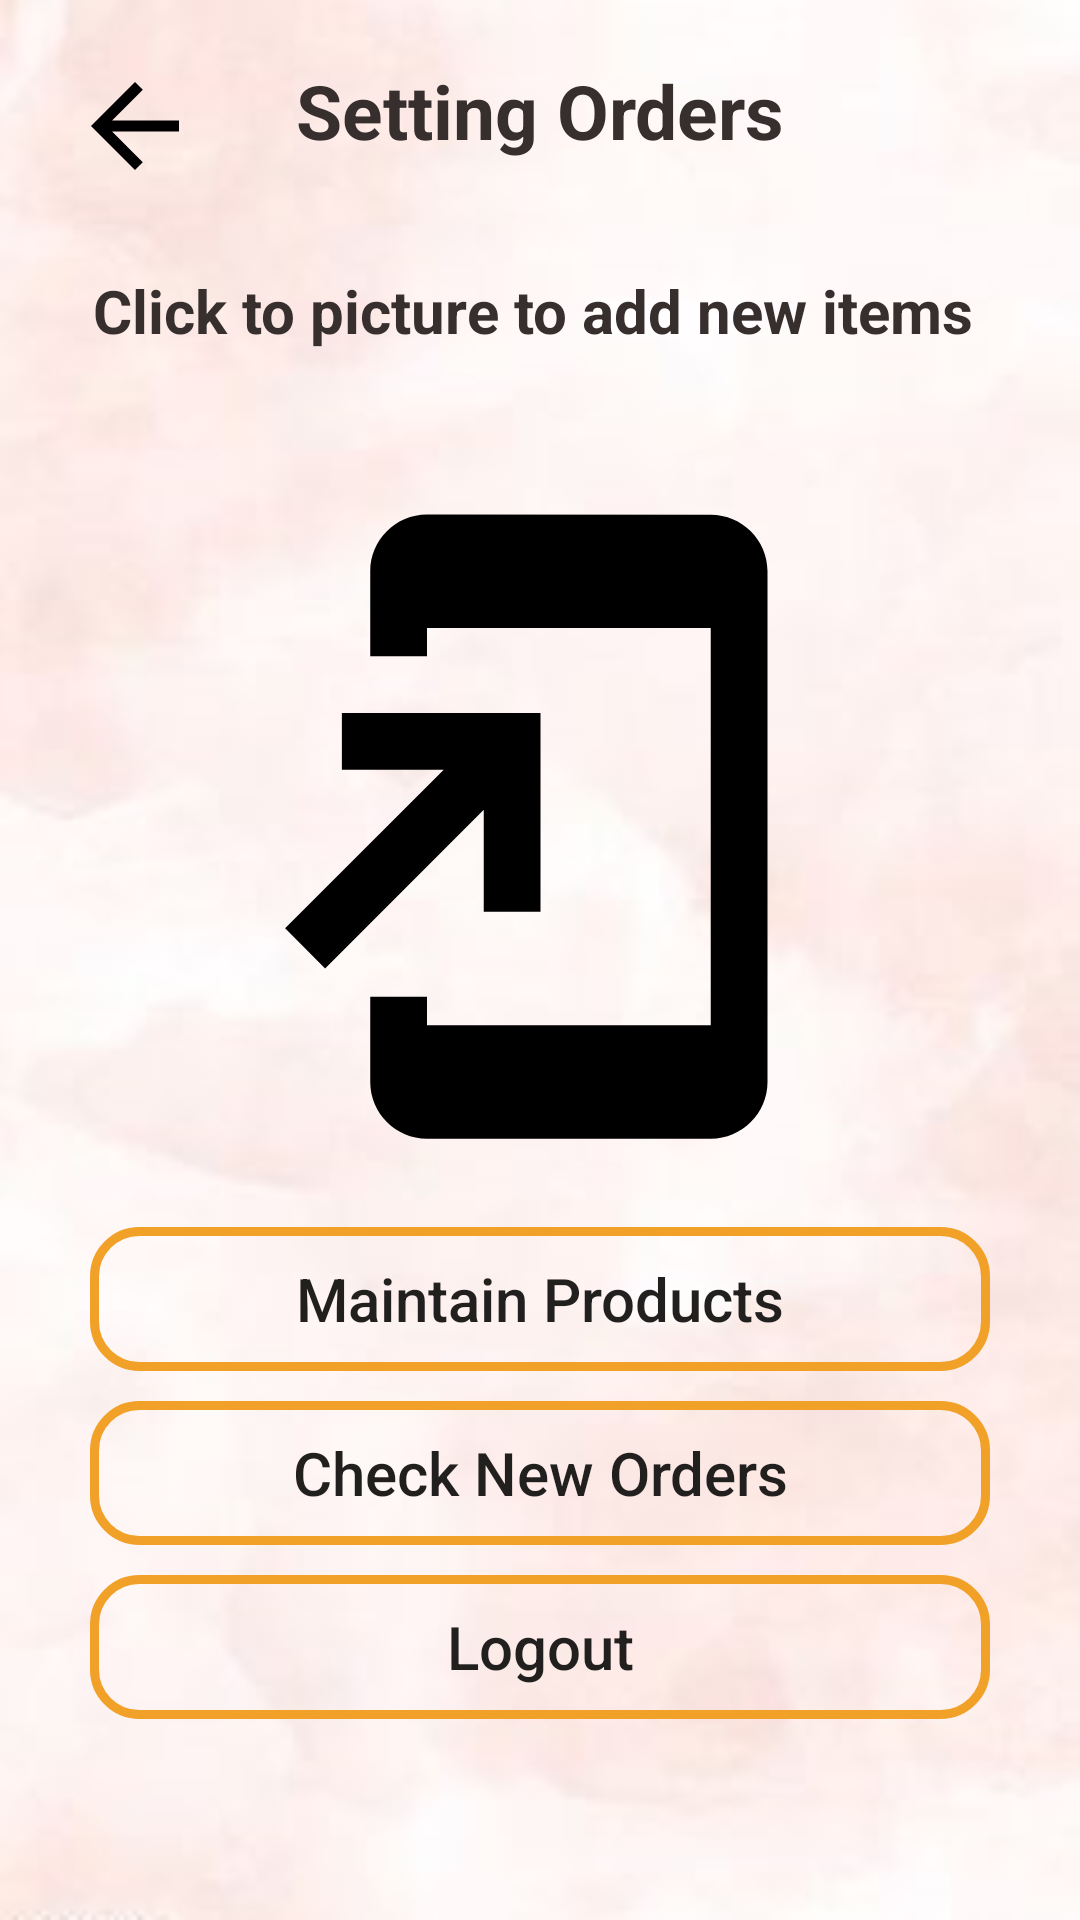

Reconstruct the res/layout file that produces this screen, plus the resources it refers to.
<!-- AndroidManifest.xml: activity theme Theme.AppCompat.Light.NoActionBar -->
<!-- res/layout/activity_admin_category.xml -->
<?xml version="1.0" encoding="utf-8"?>
<RelativeLayout xmlns:android="http://schemas.android.com/apk/res/android"
    xmlns:app="http://schemas.android.com/apk/res-auto"
    xmlns:tools="http://schemas.android.com/tools"
    android:layout_width="match_parent"
    android:layout_height="match_parent"
    tools:context=".Admin.AdminCategoryActivity"
    android:background="@drawable/wall">



    <ImageView
        android:id="@+id/close"
        android:layout_width="50dp"
        android:layout_height="44dp"
        android:src="@drawable/back"
        android:layout_marginTop="20dp"
        android:layout_marginLeft="20dp"
        android:layout_gravity="center"
        ></ImageView>
    <TextView
        android:layout_width="400dp"
        android:layout_height="wrap_content"
        android:layout_centerHorizontal="true"
        android:layout_marginTop="20dp"
        android:gravity="center|center_horizontal"
        android:text="Setting Orders"
        android:id="@+id/text"
        android:textAlignment="center"
        android:textColor="#372E2E"
        android:textSize="25dp"
        android:textStyle="bold"></TextView>


    <TextView
        android:layout_width="400dp"
        android:layout_height="wrap_content"
        android:layout_centerHorizontal="true"
        android:layout_marginTop="90dp"
        android:gravity="center|center_horizontal"
        android:text="Click to picture to add new items "
        android:textAlignment="center"
        android:textColor="#372E2E"
        android:textSize="20dp"
        android:id="@+id/text2"
        android:textStyle="bold"/>


    <ImageView
        android:id="@+id/additem"
        android:layout_width="match_parent"
        android:layout_height="227dp"
        android:layout_below="@id/text2"
        android:orientation="horizontal"
        android:layout_marginTop="45dp"
        android:gravity="center"
        android:layout_centerHorizontal="true"
        app:srcCompat="@drawable/ic_baseline_add_to_home_screen_24" />






    <Button
        android:id="@+id/maintain_btn"
        android:layout_width="300dp"
        android:layout_height="wrap_content"
        android:layout_below="@id/additem"
        android:background="@drawable/inputs"
        android:text="Maintain Products"
        android:textColor="#221F1F"
        android:textSize="20dp"
        android:textAllCaps="false"
        android:layout_centerHorizontal="true"
        android:layout_centerVertical="true"
        android:layout_centerInParent="true"
        android:layout_marginTop="20sp"
        />

    <Button
        android:id="@+id/check_orders_btn"
        android:layout_width="300dp"
        android:layout_height="wrap_content"
        android:layout_below="@id/maintain_btn"
        android:background="@drawable/inputs"
        android:text="Check New Orders"
        android:textColor="#221F1F"
        android:textSize="20dp"
        android:textAllCaps="false"
        android:layout_centerHorizontal="true"
        android:layout_centerVertical="true"
        android:layout_centerInParent="true"
        android:layout_marginTop="10sp"
        />

    <Button
        android:id="@+id/admin_logout_btn"
        android:layout_width="300dp"
        android:layout_height="wrap_content"
        android:layout_below="@id/check_orders_btn"
        android:layout_marginTop="10dp"
        android:background="@drawable/inputs"
        android:text="Logout"
        android:textColor="#221F1F"
        android:textSize="20dp"
        android:textAllCaps="false"
        android:layout_centerHorizontal="true"
        android:layout_centerVertical="true"
        android:layout_centerInParent="true"
        />



</RelativeLayout>
<!-- resources referenced by this layout -->
<resources>
  <!-- drawable back (drawable) -->
  <vector xmlns:android="http://schemas.android.com/apk/res/android"
      android:width="24dp"
      android:height="24dp"
      android:viewportWidth="24"
      android:viewportHeight="24"
      >
    <path
        android:fillColor="#000000"
        android:pathData="M20,11H7.83l5.59,-5.59L12,4l-8,8 8,8 1.41,-1.41L7.83,13H20v-2z"/>
  </vector>
  <!-- drawable ic_baseline_add_to_home_screen_24 (drawable) -->
  <vector xmlns:android="http://schemas.android.com/apk/res/android"
      android:width="24dp"
      android:height="24dp"
      android:viewportWidth="24"
      android:viewportHeight="24"
     >
    <path
        android:fillColor="#000000"
  
        android:pathData="M18,1.01L8,1c-1.1,0 -2,0.9 -2,2v3h2V5h10v14H8v-1H6v3c0,1.1 0.9,2 2,2h10c1.1,0 2,-0.9 2,-2V3c0,-1.1 -0.9,-1.99 -2,-1.99zM10,15h2V8H5v2h3.59L3,15.59 4.41,17 10,11.41z"/>
  </vector>
  <!-- drawable inputs (drawable) -->
  <?xml version="1.0" encoding="utf-8"?>
  <shape xmlns:android="http://schemas.android.com/apk/res/android">
  
  
      <stroke
          android:color="@color/colorPrimaryDark"
          android:width="3dp"
          />
  
  <corners
      android:radius="15dp"
      />
  
  </shape>
  <!-- drawable wall: jpg bitmap (drawable, 7848 bytes) -->
  <color name="colorPrimaryDark">#F1A028</color>
</resources>
